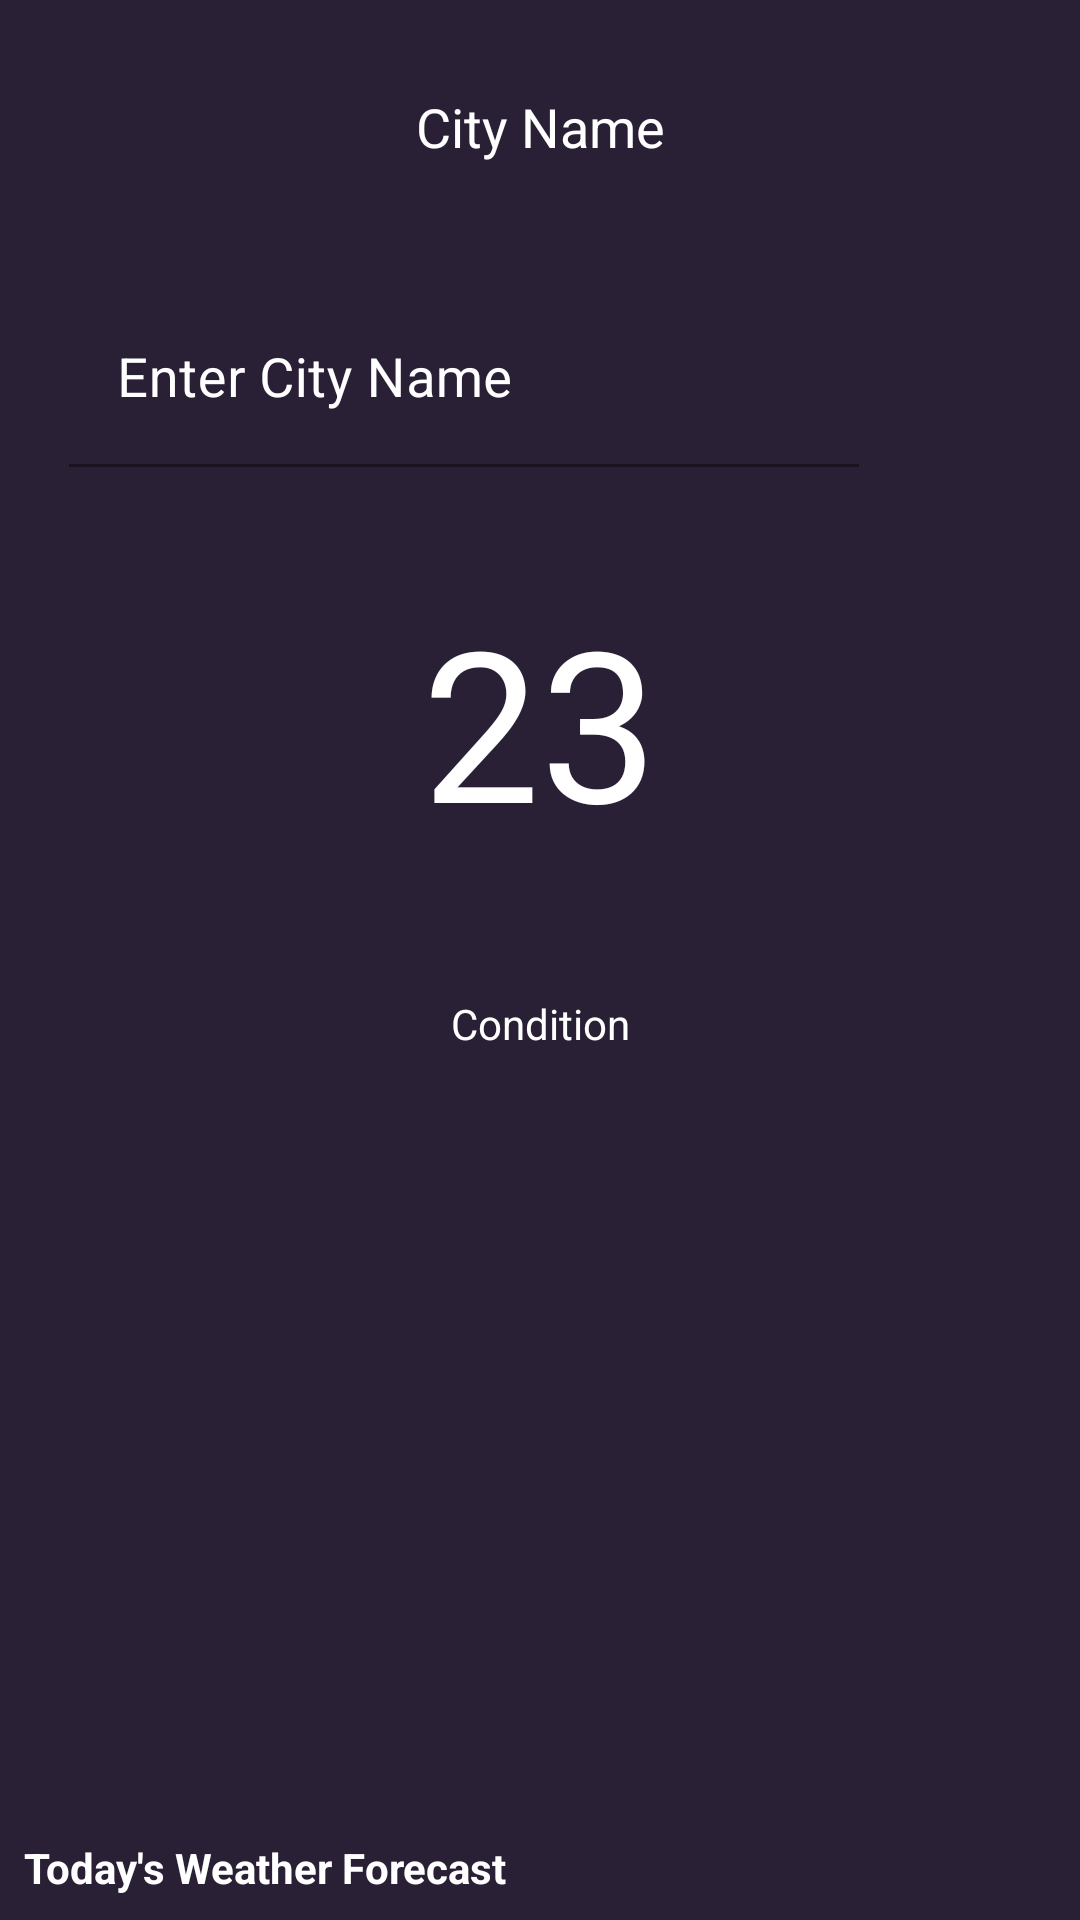

This screen was rendered from an Android layout file. Write that file and the resources it references.
<!-- AndroidManifest.xml: application theme Theme.WeatherLift -->
<!-- res/layout/activity_main.xml -->
<?xml version="1.0" encoding="utf-8"?>
<RelativeLayout xmlns:android="http://schemas.android.com/apk/res/android"
    xmlns:app="http://schemas.android.com/apk/res-auto"
    xmlns:tools="http://schemas.android.com/tools"
    android:layout_width="match_parent"
    android:layout_height="match_parent"
    android:background="@color/black_shade_1"
    tools:context=".MainActivity">


    <ProgressBar
        android:id="@+id/idPBLoading"
        android:layout_width="wrap_content"
        android:layout_centerInParent="true"
        android:layout_height="wrap_content"
        android:visibility="visible"/>

    <RelativeLayout
        android:layout_width="match_parent"
        android:layout_height="match_parent"
        android:id="@+id/RLHome"
        android:visibility="gone" />

    <ImageView
        android:id="@+id/idIVBack"
        android:layout_width="match_parent"
        android:layout_height="match_parent"
        android:scaleType="centerCrop"
        android:src="@color/black_shade_1"/>

    <TextView
        android:layout_width="match_parent"
        android:layout_height="wrap_content"
        android:text="City Name"
        android:textAlignment="center"
        android:gravity="center"
        android:textColor="@color/white"
        android:textSize="18sp"
        android:layout_marginTop="30dp"
        android:paddingBottom="20dp"
        android:id="@+id/idTVCityName"/>


    <LinearLayout
        android:layout_width="match_parent"
        android:layout_height="wrap_content"
        android:orientation="horizontal"
        android:id="@+id/LEdt"

        android:layout_below="@id/idTVCityName"
        android:weightSum="5" >

        <com.google.android.material.textfield.TextInputLayout
            android:layout_width="0dp"
            android:layout_height="wrap_content"
            android:id="@+id/idTILCity"
            android:layout_margin="18dp"
            android:layout_weight="4.5"
            android:hint="Enter City Name"
            android:background="@color/transparent_back"
            android:padding="5dp"
            android:textColorHint="@color/white"

            >
          <com.google.android.material.textfield.TextInputEditText
              android:layout_width="match_parent"
              android:layout_height="match_parent"
              android:id="@+id/idEdtCity"
              android:importantForAutofill="no"
              android:singleLine="true"
              android:textColor="@color/white"
              android:textSize="18sp"
              android:background="@color/transparent_back"


             />
        </com.google.android.material.textfield.TextInputLayout>

        <ImageView
            android:layout_width="0dp"
            android:layout_height="wrap_content"
            android:layout_weight="0.5"
            android:id="@+id/idIVSearch"
            android:layout_margin="10dp"
            android:layout_gravity="center"
            android:background="@color/transparent_back"
            android:src="@drawable/ic_search"
            app:tint="@color/white" />

    </LinearLayout>

    <TextView
        android:layout_width="match_parent"
        android:layout_height="wrap_content"
        android:id="@+id/idTVTemperature"
        android:layout_below="@id/LEdt"
        android:layout_margin="10dp"
        android:gravity="center_horizontal"
        android:padding="5dp"
        android:text="23"
        android:textColor="@color/white"
        android:textSize="70dp"
        />

    <ImageView
        android:layout_width="wrap_content"
        android:layout_height="wrap_content"
        android:id="@+id/idIVIcon"
        android:layout_centerHorizontal="true"
        android:layout_below="@+id/idTVTemperature"
        android:layout_margin="10dp"
        android:src="@mipmap/ic_launcher"
        />

    <TextView
        android:layout_width="match_parent"
        android:layout_height="wrap_content"
        android:id="@+id/idTVCondition"
        android:layout_margin="10dp"
        android:gravity="center"
        android:textAlignment="center"
        android:text="Condition"
        android:textColor="@color/white"
        android:layout_below="@id/idIVIcon" />

    <TextView
        android:layout_width="match_parent"
        android:layout_height="wrap_content"
        android:layout_margin="8dp"
        android:layout_marginBottom="10dp"
        android:text="Today's Weather Forecast"
        android:textColor="@color/white"
        android:layout_above="@+id/idRvWeather"
        android:textStyle="bold" />

    <androidx.recyclerview.widget.RecyclerView
        android:layout_width="match_parent"
        android:layout_height="wrap_content"
        android:id="@+id/idRvWeather"
        android:layout_alignParentBottom="true"
        android:orientation="horizontal"
        app:layoutManager="androidx.recyclerview.widget.LinearLayoutManager"

/>











</RelativeLayout>
<!-- resources referenced by this layout -->
<resources>
  <color name="black_shade_1">#292036</color>
  <color name="transparent_back">#0000ffff</color>
  <color name="white">#FFFFFFFF</color>
  <style name="Theme.WeatherLift" parent="Theme.MaterialComponents.DayNight.NoActionBar">
          
          <item name="colorPrimary">@color/purple_500</item>
          <item name="colorPrimaryVariant">@color/purple_700</item>
          <item name="colorOnPrimary">@color/white</item>
          
          <item name="colorSecondary">@color/teal_200</item>
          <item name="colorSecondaryVariant">@color/teal_700</item>
          <item name="colorOnSecondary">@color/black</item>
          
          <item name="android:statusBarColor" tools:targetApi="l">?attr/colorPrimaryVariant</item>
          
      </style>
  <color name="purple_500">#FF6200EE</color>
  <color name="purple_700">#FF3700B3</color>
  <color name="teal_200">#FF03DAC5</color>
  <color name="teal_700">#FF018786</color>
  <color name="black">#FF000000</color>
</resources>
